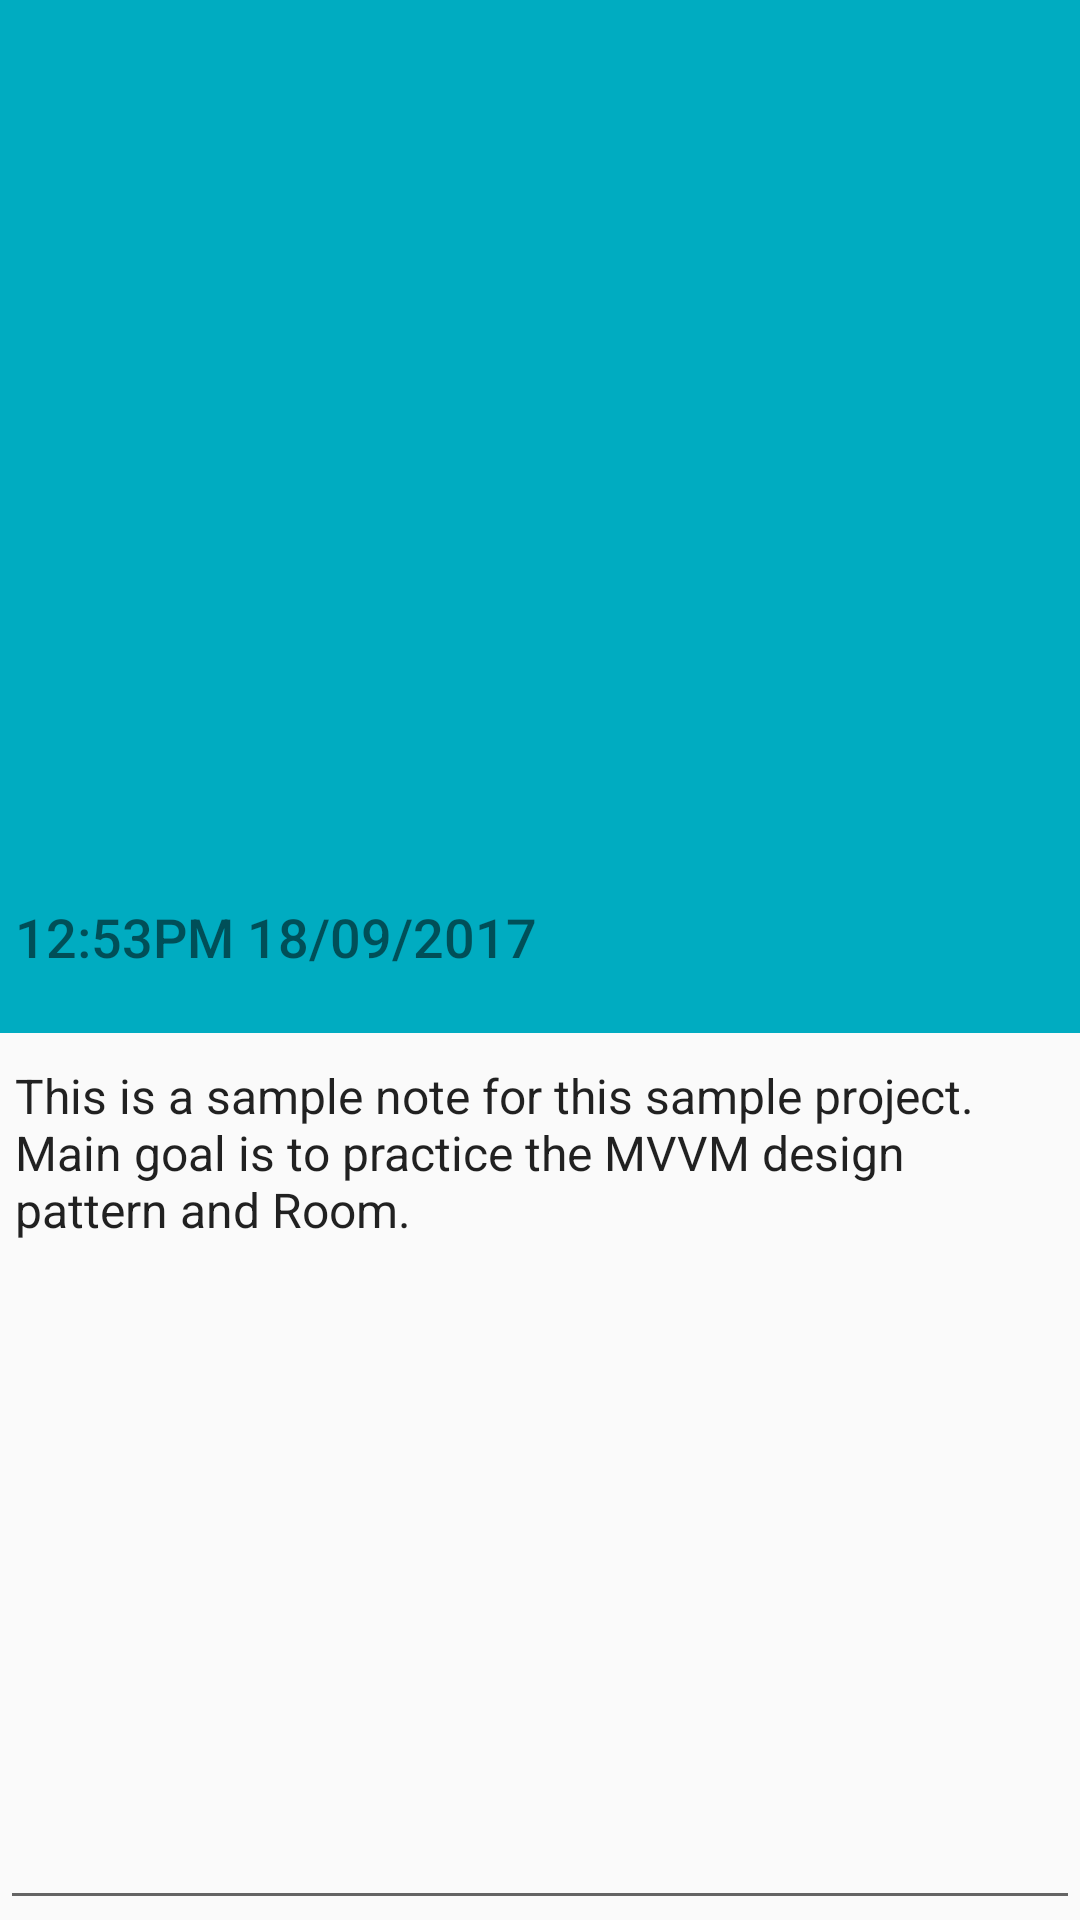

This screen was rendered from an Android layout file. Write that file and the resources it references.
<!-- AndroidManifest.xml: application theme AppTheme -->
<!-- res/layout/fragment_create.xml -->
<?xml version="1.0" encoding="utf-8"?>
<RelativeLayout xmlns:android="http://schemas.android.com/apk/res/android"
    android:layout_width="match_parent"
    android:layout_height="match_parent"
    android:orientation="vertical">

    <TextView
        android:id="@+id/i_tvDateCreate"
        android:layout_width="match_parent"
        android:layout_height="wrap_content"
        android:background="@color/cyan"
        android:paddingBottom="20dp"
        android:paddingTop="300dp"
        android:paddingLeft="5dp"
        android:text="12:53PM 18/09/2017"
        style="@style/Text.Primary"
        android:layout_alignParentTop="true"
        android:layout_alignParentLeft="true"
        android:layout_alignParentStart="true" />
    


    <EditText
        android:id="@+id/i_etContentCreate"
        style="@style/Text.Secondary"
        android:layout_width="match_parent"
        android:layout_height="match_parent"
        android:gravity="top"
        android:paddingLeft="5dp"
        android:text="This is a sample note for this sample project. Main goal is to practice the MVVM design pattern and Room."
        android:layout_below="@+id/i_tvDateCreate"
        android:layout_alignParentLeft="true"
        android:layout_alignParentStart="true"
        />

    <ImageButton
        android:id="@+id/i_btnSave"
        android:layout_width="24dp"
        android:layout_height="24dp"
        android:layout_alignParentLeft="true"
        android:layout_alignParentStart="true"
        android:layout_alignParentTop="true"
        android:layout_marginLeft="29dp"
        android:layout_marginStart="29dp"
        android:layout_marginTop="19dp"
        android:text="SAVE"
        android:background="@drawable/ic_done_black_48dp"/>

    <ImageButton
        android:id="@+id/i_btnDiscard"
        android:layout_width="24dp"
        android:layout_height="24dp"
        android:layout_alignBaseline="@+id/i_btnSave"
        android:layout_alignBottom="@+id/i_btnSave"
        android:layout_alignParentEnd="true"
        android:layout_alignParentRight="true"
        android:layout_marginEnd="33dp"
        android:layout_marginRight="33dp"
        android:text="DISCARD"
        android:background="@drawable/ic_delete_black_48dp"/>
    
</RelativeLayout>
<!-- resources referenced by this layout -->
<resources>
  <color name="cyan">#00ACC1</color>
  <style name="Text.Primary">
          <item name="android:fontFamily">sans-serif-medium</item>
          <item name="android:textSize">18sp</item>
      </style>
  <style name="Text.Secondary">
          <item name="android:fontFamily">sans-serif</item>
          <item name="android:textSize">16sp</item>
      </style>
  <style name="AppTheme" parent="Theme.AppCompat.Light.NoActionBar">
          
          <item name="colorPrimary">@color/colorPrimary</item>
          <item name="colorPrimaryDark">@color/colorPrimaryDark</item>
          <item name="colorAccent">@color/colorAccent</item>
      </style>
  <color name="colorPrimary">#3F51B5</color>
  <color name="colorPrimaryDark">#303F9F</color>
  <color name="colorAccent">#FF4081</color>
</resources>
